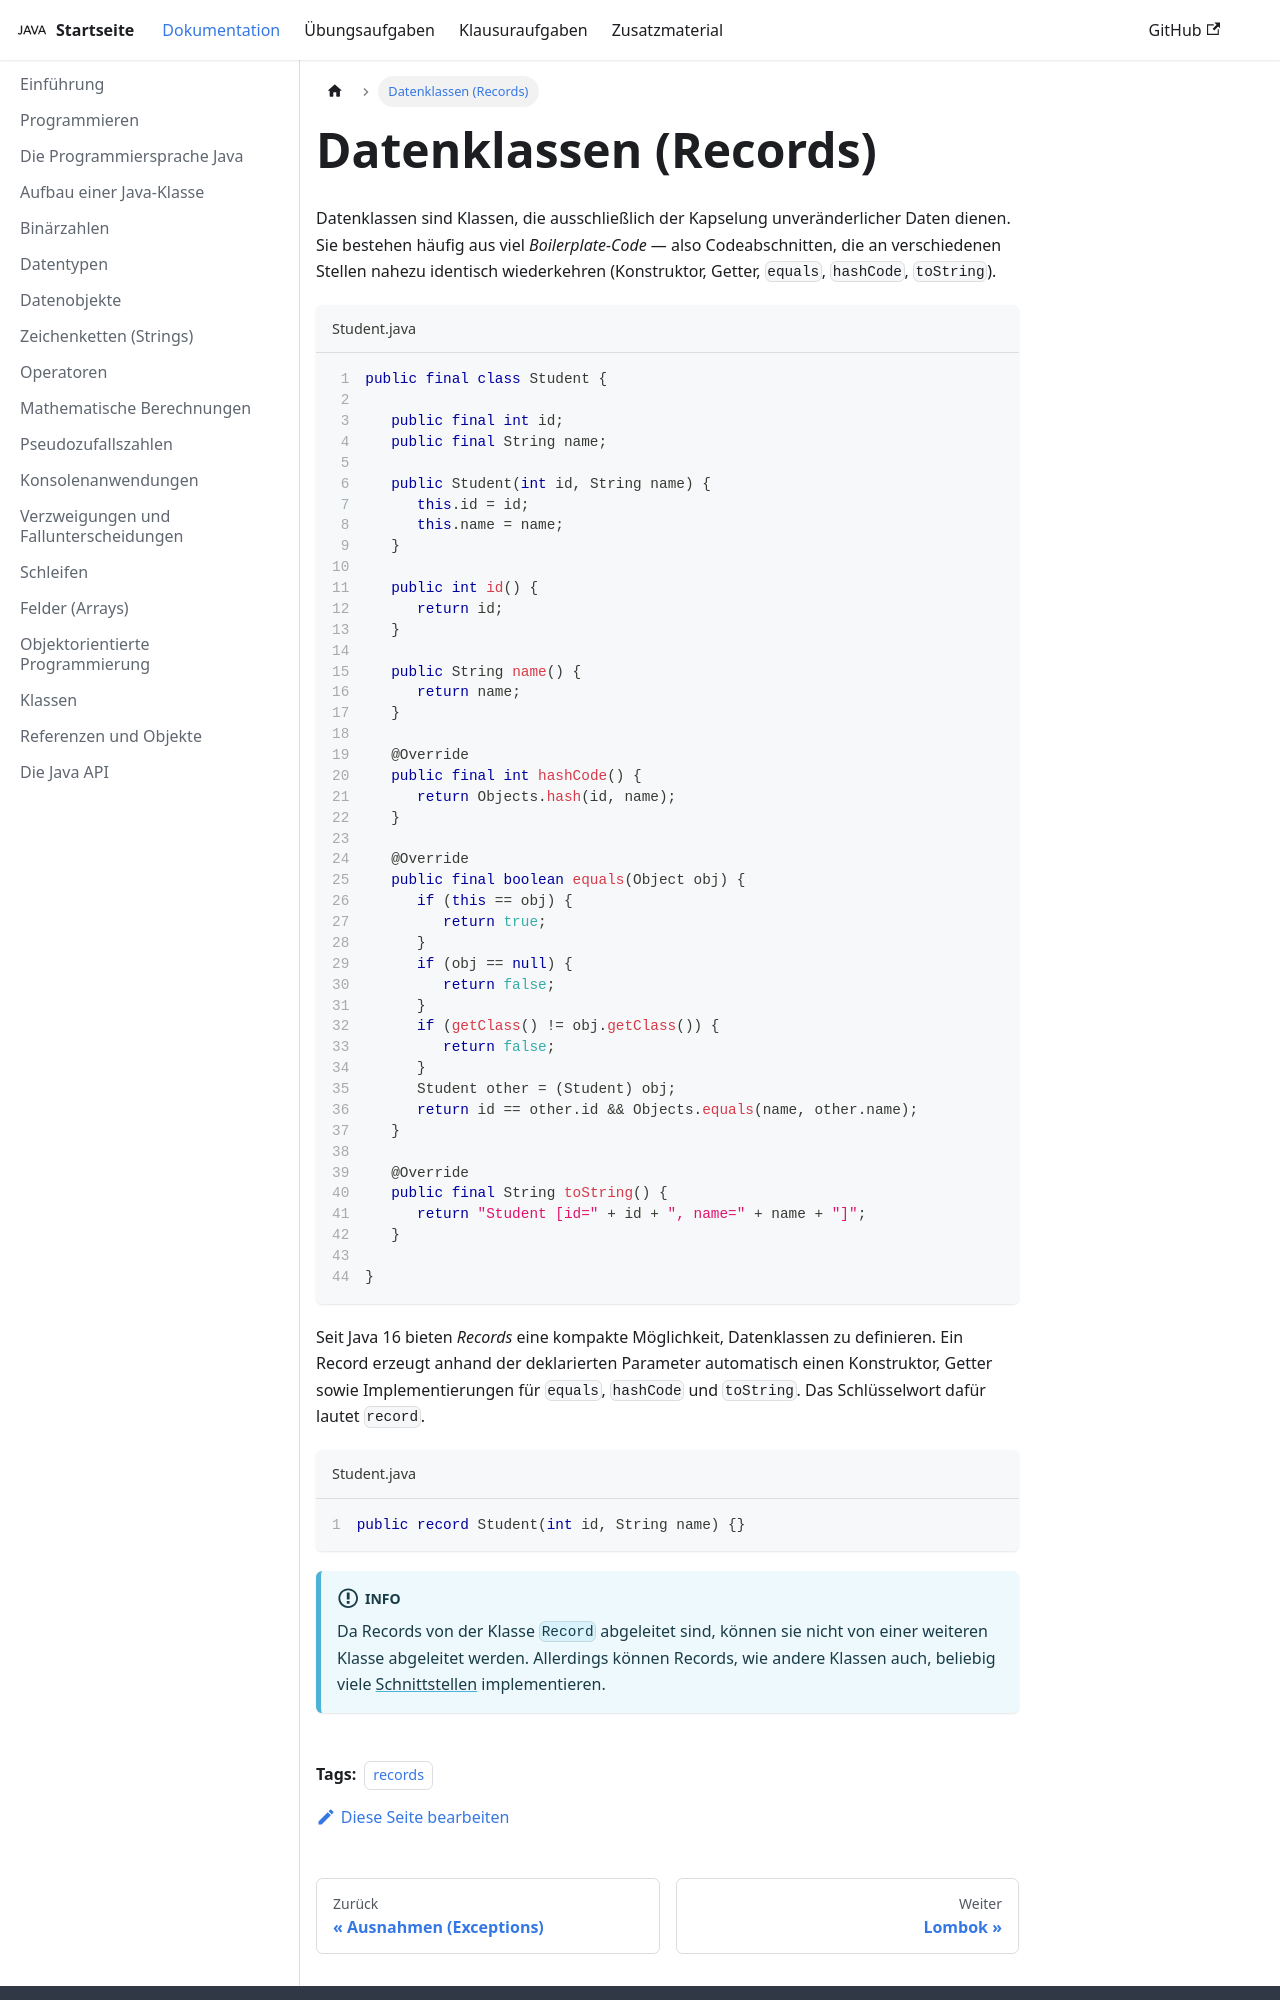

repository: jappuccini/java-docs · page: production/documentation/records/index.html · generator: docusaurus

---
title: Datenklassen (Records)
description: ''
sidebar_position: 250
tags: [records]
---

Datenklassen sind Klassen, die ausschließlich der Kapselung unveränderlicher
Daten dienen. Sie bestehen häufig aus viel _Boilerplate-Code_ — also
Codeabschnitten, die an verschiedenen Stellen nahezu identisch wiederkehren
(Konstruktor, Getter, `equals`, `hashCode`, `toString`).

```java title="Student.java" showLineNumbers
public final class Student {

   public final int id;
   public final String name;

   public Student(int id, String name) {
      this.id = id;
      this.name = name;
   }

   public int id() {
      return id;
   }

   public String name() {
      return name;
   }

   @Override
   public final int hashCode() {
      return Objects.hash(id, name);
   }

   @Override
   public final boolean equals(Object obj) {
      if (this == obj) {
         return true;
      }
      if (obj == null) {
         return false;
      }
      if (getClass() != obj.getClass()) {
         return false;
      }
      Student other = (Student) obj;
      return id == other.id && Objects.equals(name, other.name);
   }

   @Override
   public final String toString() {
      return "Student [id=" + id + ", name=" + name + "]";
   }

}
```

Seit Java 16 bieten _Records_ eine kompakte Möglichkeit, Datenklassen zu
definieren. Ein Record erzeugt anhand der deklarierten Parameter automatisch
einen Konstruktor, Getter sowie Implementierungen für `equals`, `hashCode` und
`toString`. Das Schlüsselwort dafür lautet `record`.

```java title="Student.java" showLineNumbers
public record Student(int id, String name) {}
```

:::info
